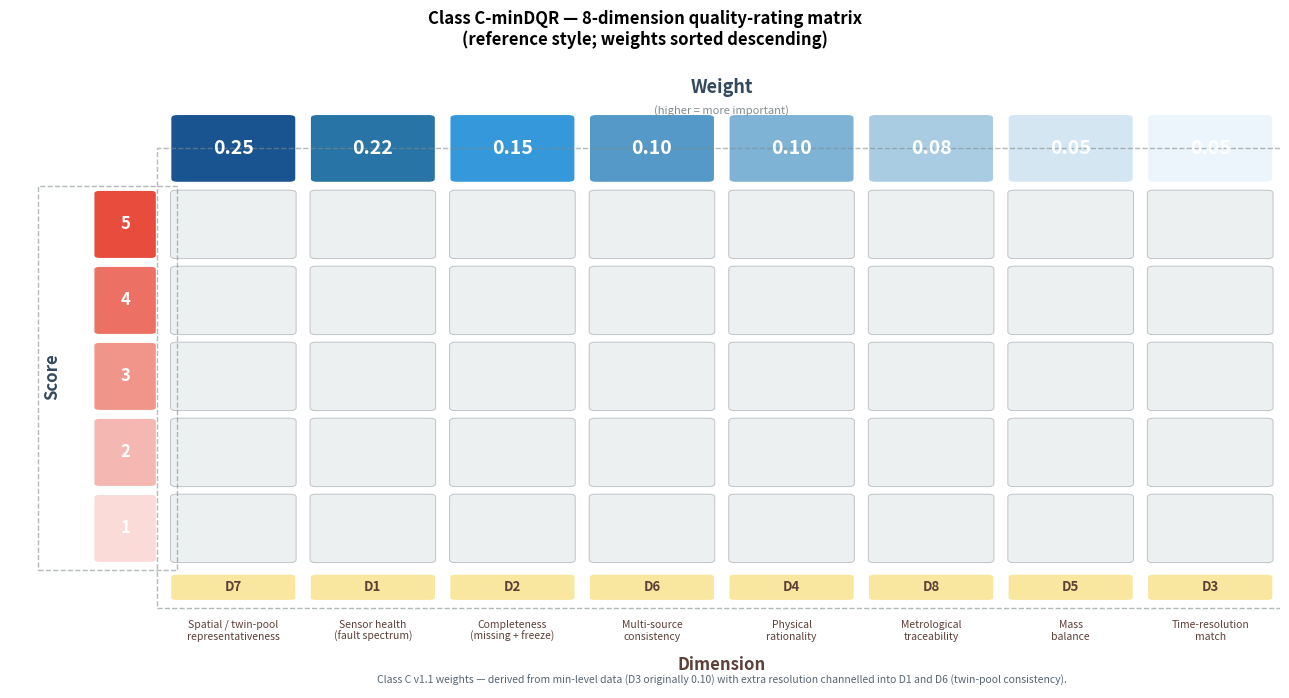

Here is the Python script that generated this plot: (Note: this script raises an exception after producing the figure.)
"""src/outputs/figure_classC_dim_matrix.py
The Class C 8-dimension DQR matrix figure, in the same visual format
as the user's reference image (Score axis × Weight×Dimension axis).
"""
from __future__ import annotations
import numpy as np
import pandas as pd
import matplotlib
matplotlib.use("Agg")
import matplotlib.pyplot as plt
from matplotlib.patches import Rectangle, FancyBboxPatch
from pathlib import Path

# Per Class C v1.1 weights from the implementation plan
CLASS_C_DIMS = [
    ("D1", "Sensor health\n(fault spectrum)",   0.22, "fault\nspectrum"),
    ("D7", "Spatial / twin-pool\nrepresentativeness", 0.25, "twin-pool\nsymmetry"),
    ("D2", "Completeness\n(missing + freeze)",     0.15, "missing\n+ freeze"),
    ("D6", "Multi-source\nconsistency",     0.10, "cross-pool\nKS"),
    ("D4", "Physical\nrationality",          0.10, "range +\nrate-of-change"),
    ("D8", "Metrological\ntraceability",     0.08, "DO=3, ORP=2\n(constant)"),
    ("D5", "Mass\nbalance",                  0.05, "QR/QIR\nratio"),
    ("D3", "Time-resolution\nmatch",         0.05, "min-level =>\nQ_D3 = 5"),
]

# Sort by weight descending (so heaviest is on the left)
CLASS_C_DIMS = sorted(CLASS_C_DIMS, key=lambda r: r[2], reverse=True)


def make_class_c_dim_matrix(out_path: Path):
    n = len(CLASS_C_DIMS)
    fig, ax = plt.subplots(figsize=(13, 7))
    ax.set_xlim(-0.6, n + 0.5)
    ax.set_ylim(-1.6, 6.5)
    ax.axis("off")

    cell_w, cell_h = 1.0, 1.0
    pad = 0.07

    # Top weight banner colours (saturated blues, decreasing alpha by rank)
    weight_colors = ["#1A5490", "#2874A6", "#3498DB", "#5499C7",
                     "#7FB3D5", "#A9CCE3", "#D4E6F1", "#EBF5FB"]

    # WEIGHT row (header)
    for i, (code, label, w, sub) in enumerate(CLASS_C_DIMS):
        rect = FancyBboxPatch(
            (i + 0.5 + pad, 5 + pad),
            cell_w - 2 * pad, cell_h - 2 * pad,
            boxstyle="round,pad=0.02,rounding_size=0.05",
            facecolor=weight_colors[i], edgecolor="white", lw=1.2,
        )
        ax.add_patch(rect)
        ax.text(i + 1, 5.5, f"{w:.2f}", ha="center", va="center",
                color="white", fontsize=14, fontweight="bold")

    # 5 score rows (5 → 1)
    score_colors = ["#E74C3C", "#EC7063", "#F1948A", "#F5B7B1", "#FADBD8"]
    for s_idx, score in enumerate([5, 4, 3, 2, 1]):
        # Left score label
        rect_l = FancyBboxPatch(
            (-0.05 + pad, (4 - s_idx) + pad),
            0.55 - 2 * pad, cell_h - 2 * pad,
            boxstyle="round,pad=0.02,rounding_size=0.04",
            facecolor=score_colors[s_idx],
            edgecolor="white", lw=1.0,
        )
        ax.add_patch(rect_l)
        ax.text(0.225, (4 - s_idx) + 0.5, str(score), ha="center", va="center",
                color="white", fontsize=12, fontweight="bold")
        # 8 grey cells per row
        for d_idx in range(n):
            rect = FancyBboxPatch(
                (d_idx + 0.5 + pad, (4 - s_idx) + pad),
                cell_w - 2 * pad, cell_h - 2 * pad,
                boxstyle="round,pad=0.02,rounding_size=0.04",
                facecolor="#ECF0F1", edgecolor="#BDC3C7", lw=0.7,
            )
            ax.add_patch(rect)

    # Bottom dimension labels (yellow)
    for i, (code, label, w, sub) in enumerate(CLASS_C_DIMS):
        rect = FancyBboxPatch(
            (i + 0.5 + pad, -0.5 + pad),
            cell_w - 2 * pad, 0.45 - 2 * pad,
            boxstyle="round,pad=0.02,rounding_size=0.04",
            facecolor="#F9E79F", edgecolor="white", lw=1.0,
        )
        ax.add_patch(rect)
        ax.text(i + 1, -0.27, code, ha="center", va="center",
                fontsize=9.5, color="#5D4037", fontweight="bold")
        ax.text(i + 1, -0.85, label, ha="center", va="center",
                fontsize=7.5, color="#5D4037")

    # Outer dashed brackets
    ax.text(-0.3, 2.5, "Score", ha="center", va="center", fontsize=12,
            fontweight="bold", color="#34495E", rotation=90)
    ax.text(n / 2 + 0.5, 6.3, "Weight",  ha="center", va="center",
            fontsize=13, fontweight="bold", color="#34495E")
    ax.text(n / 2 + 0.5, -1.30, "Dimension", ha="center", va="center",
            fontsize=12, fontweight="bold", color="#5D4037")
    ax.text(n / 2 + 0.5, 6.0, "(higher = more important)",
            ha="center", va="center", fontsize=8, style="italic",
            color="#7F8C8D")

    # Outer dashed boxes (Score axis box, Weight+Dimension box) — visual mimic
    # Outer dashed rectangle
    outer = Rectangle((0.5 - 0.05, -0.55), n + 0.1, 6.05,
                      facecolor="none", edgecolor="#7F8C8D", lw=1.0,
                      linestyle="--", alpha=0.6)
    ax.add_patch(outer)
    score_box = Rectangle((-0.4, 0 - 0.05), 1.0, 5.05,
                          facecolor="none", edgecolor="#7F8C8D", lw=1.0,
                          linestyle="--", alpha=0.6)
    ax.add_patch(score_box)

    # Notes at bottom
    note = ("Class C v1.1 weights — derived from min-level data (D3 originally 0.10) " 
            "with extra resolution channelled into D1 and D6 (twin-pool consistency).")
    ax.text(n / 2 + 0.5, -1.50, note, ha="center", va="center",
            fontsize=7.5, color="#566573", style="italic")

    fig.suptitle("Class C-minDQR — 8-dimension quality-rating matrix\n"
                 "(reference style; weights sorted descending)",
                 fontsize=12, fontweight="bold", y=0.99)
    plt.tight_layout()
    plt.savefig(out_path, dpi=300, bbox_inches="tight")
    plt.close()

    # Plot data
    df = pd.DataFrame([{
        "rank": i + 1,
        "code": code, "label": label.replace("\n", " "),
        "weight": w, "primary_method": sub.replace("\n", " "),
    } for i, (code, label, w, sub) in enumerate(CLASS_C_DIMS)])
    return out_path, df


if __name__ == "__main__":
    p, d = make_class_c_dim_matrix(Path("/tmp/test_classC.png"))
    print(p, d)
